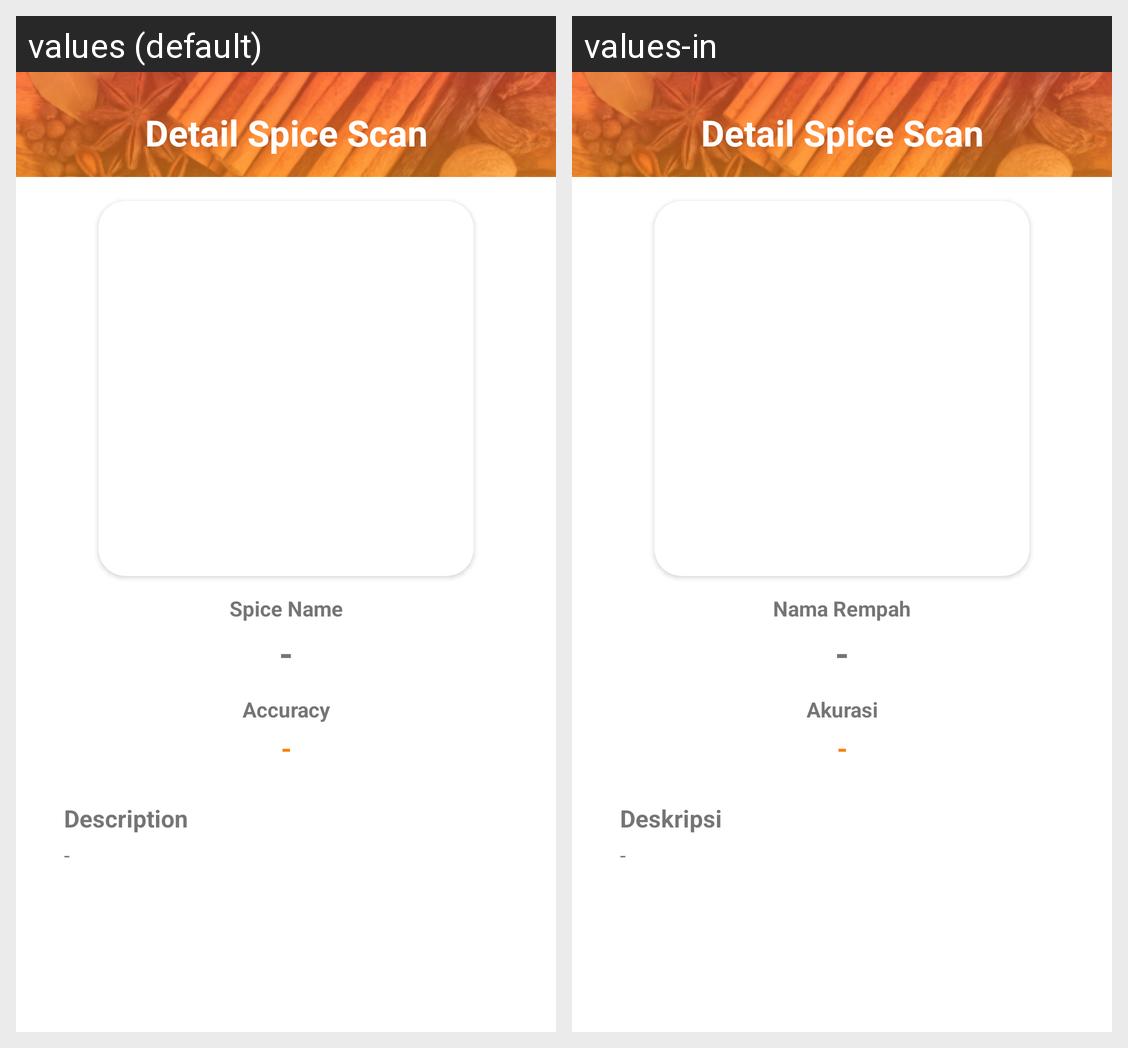

For this localized Android screen grid, give each drawn string resource with its value in every locale shown.
Android screen res/layout/activity_detail_scan.xml rendered under 2 locales, left to right: values (default), values-in. Device: Nexus 5 (rendered at 1080×1920; each locale shown at half size, 540×960, under a caption strip naming it); theme Theme.SpicifyApplication.
Strings drawn on this screen, with the default value and each locale's value (text and hints the layout hard-codes, and strings that could not be matched under every locale, appear in the picture but are not listed):

detail_name_title
  values: Spice Name
  values-in: Nama Rempah

detail_name_content
  values: -
  values-in: -

detail_accuracy_title
  values: Accuracy
  values-in: Akurasi

detail_accuracy_content
  values: -
  values-in: -

detail_description_title
  values: Description
  values-in: Deskripsi

detail_description_content
  values: -
  values-in: -
